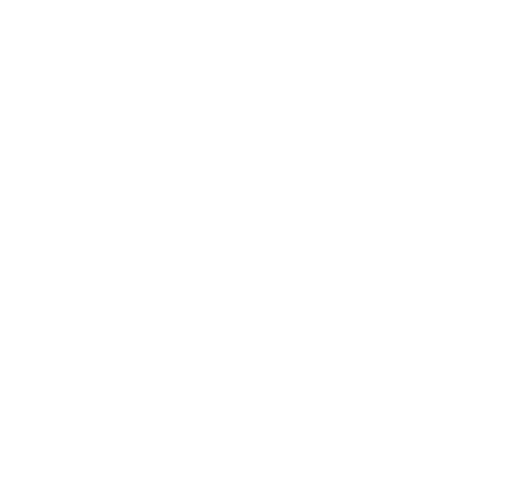
t = 0.00 s
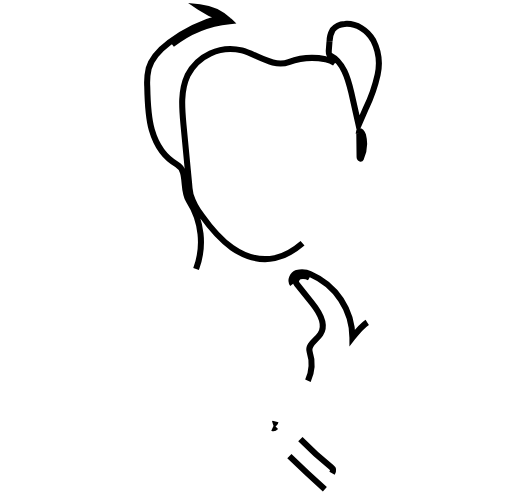
t = 0.35 s
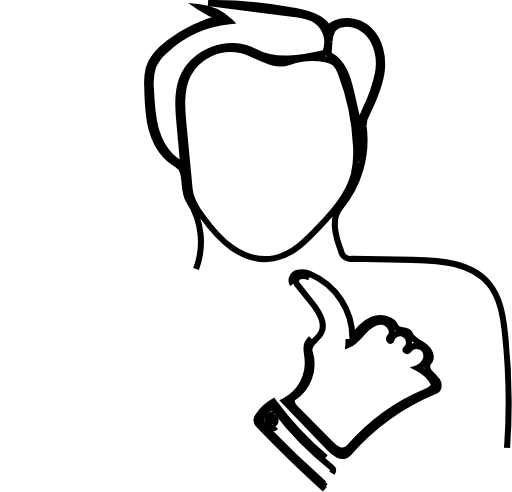
t = 0.70 s
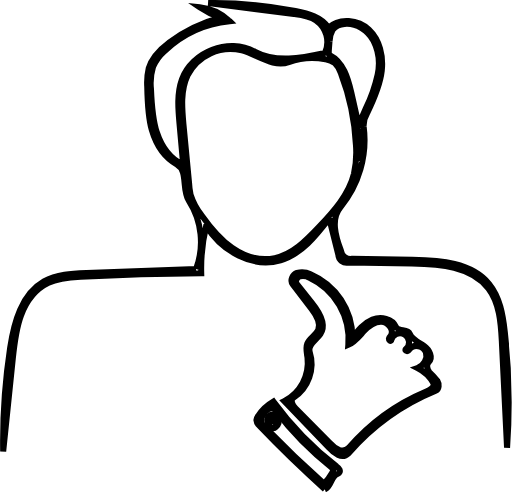
t = 1.05 s
t = 1.40 s: frame unchanged from t = 1.05 s, image omitted
t = 1.50 s: frame unchanged from t = 1.05 s, image omitted

The animated SVG that drew these frames (rendered in a browser with its animation timeline set to each time). Animation: 2 CSS @keyframes rules; one cycle of 1.50 s.

<svg xmlns="http://www.w3.org/2000/svg" viewBox="0 0 169.31 162.8"><defs><style>.cls-1{fill:none;stroke:#000;stroke-miterlimit:10;stroke-width:2px;}</style></defs><title>Talk_to_Adam</title><g id="Layer_2" data-name="Layer 2"><g id="Layer_1-2" data-name="Layer 1"><g id="Shape_6" data-name="Shape 6"><path class="cls-1 uTYgjwmG_0" d="M96.77,94c-.94-1.22,0-3.16,1.45-3.71a6.19,6.19,0,0,1,4.48.47,22.92,22.92,0,0,1,13.86,21c1.85-2.39,3.83-4.88,6.62-6s6.63-.37,7.8,2.41c.69,1.63,3.85.56,4.53,2.2.81,2,3,2.84,4.77,4.08s3.05,3.88,1.53,5.37c-.91.88-.51,2.46.28,3.44a29.73,29.73,0,0,1,2.59,2.76c.67,1.07.6,2.8-.57,3.28A77,77,0,0,0,115.29,150a3.07,3.07,0,0,1-3.43.56,9,9,0,0,1-2.9-2.28L94,132.72a14.27,14.27,0,0,0,7.7-14.34c-.21-1.57-.68-3.21-.08-4.68.73-1.79,2.83-2.72,3.61-4.49,1-2.32-.6-4.89-2.14-6.9L96.77,94m5.59-2.14a4.47,4.47,0,0,0-3.16-.46c-1,.35-1.74,1.73-1.05,2.58l5,6.23c2.42,3,4.93,7.15,2.81,10.35-1.32,2-4.34,3.55-3.56,5.82a13.38,13.38,0,0,1-5.37,15.24c-1.17.73-.26,2.53.72,3.51l11.44,11.54a8.68,8.68,0,0,0,2.82,2.15,3,3,0,0,0,3.29-.58A69,69,0,0,1,141,129.53c1.2-.5,2.65-1.36,2.44-2.64a12.14,12.14,0,0,0-5.36-5.13c2-.74,3.49-3.12,2.78-5.18s-3.84-2.9-5.22-1.22c-.24.29-.43.64-.78.78s-.85-.15-.73-.5a3,3,0,1,0-4.76-3c-.26.29-.78-.11-.74-.5a2.33,2.33,0,0,1,.57-1c1.29-1.88-.8-4.6-3.08-4.68s-4.26,1.5-5.81,3.17-3,3.57-5.1,4.47A22.46,22.46,0,0,0,102.35,91.9Z"></path><path class="cls-1 uTYgjwmG_1" d="M64.83,89a25.41,25.41,0,0,0-2.41-22.62c-2.39-3.65-.16-9.88-4-12C54.23,52,51.51,47.59,50.18,43s-1.42-9.53-1.51-14.36a20.67,20.67,0,0,1,.48-6C50.16,19,53,16.25,56,14a50.14,50.14,0,0,1,16.9-8.18,30,30,0,0,1-6.87-3.45A16.59,16.59,0,0,1,75.93,7a36.35,36.35,0,0,0-21.6,9.94,14.7,14.7,0,0,0-3.75,5.19,18.45,18.45,0,0,0-.68,7.33c.2,4.79.41,9.65,1.9,14.21s4.43,8.86,8.78,10.88L59.34,40.84c-.44-4.88-.86-9.94.79-14.55,3.28-9.19,15.5-13.87,24.08-9.22,7,3.78,15.52,2.15,23.26.43a8.73,8.73,0,0,0-2.94-10.74C102.4,5.34,99.75,5,97.21,4.65L68.85,1A147.69,147.69,0,0,1,97.67,3.62c4.17.8,8.71,2,11,5.58,3.56-3.4,9.79-2.74,13.37.64s4.78,8.71,4.22,13.6-2.64,9.46-4.79,13.89a8.11,8.11,0,0,0-1.2,4.51,34.77,34.77,0,0,1-7.69,26.73c-3.24,3.86-1.6,9.66.18,14.37a3.22,3.22,0,0,0,3.73,2.71l19.93.34c9.15.16,19.53.87,25.34,7.94,3.62,4.4,4.61,10.36,5.23,16a212.3,212.3,0,0,1,.74,38.21L166,112.86c-.31-6.1-.76-12.61-4.46-17.46-5.58-7.33-16.14-8.1-25.35-8.23l-20.93-.29a2.76,2.76,0,0,1-3.36-2.59l-3-12C104.53,78,99.67,84.1,92.74,86.13,83.43,88.85,73.29,83,68.18,74.72a59.75,59.75,0,0,0-1.65,15.72q-19.94.15-39.85,1.15c-3.65.18-7.4.41-10.7,2-4.37,2.08-7.42,6.3-9.11,10.83s-2.2,9.4-2.69,14.21L1,149.35a206.1,206.1,0,0,1,2.3-34.23c1.28-8.43,3.77-17.78,11.19-22,4.2-2.38,9.24-2.61,14.07-2.79L64.83,89m45.92-68.13a6.86,6.86,0,0,0-3.08-1.26,22.69,22.69,0,0,0-12.18.92C90.36,22.41,85.22,18.15,80,16.69a15.89,15.89,0,0,0-18,8.27c-2.34,5-1.87,10.74-1.35,16.21l1.85,19.36A23.57,23.57,0,0,0,63,64.4a21.55,21.55,0,0,0,3.55,6.7c2.88,4.07,6.07,8,10.17,10.85S86,86.41,90.87,85.42c5.84-1.18,10.32-5.74,14.41-10.08,4.95-5.26,10.08-10.85,11.8-17.86a33.08,33.08,0,0,0,.66-9.38,76.94,76.94,0,0,0-5-23.92,7.69,7.69,0,0,0-2-3.32m-1.78-7-.23,3c0,.54,0,1.21.47,1.45,4.36,2.21,5.88,7.57,7,12.34l2.41,10.71,2.51-5.76a50.45,50.45,0,0,0,3.79-10.93,17,17,0,0,0-1.43-11.27c-1.89-3.37-5.64-5.84-9.49-5.49a5.35,5.35,0,0,0-4,2,7.74,7.74,0,0,0-1,3.89m9.84,29.47.1,8.78c0,.27.32.64.44.39a11.65,11.65,0,0,0,.7-7.67C119.88,44.21,119.5,43.43,118.81,43.38Z"></path><path class="cls-1 uTYgjwmG_2" d="M107.44,161.86q-11.19-10-21.52-20.81A3.08,3.08,0,0,1,84.8,139a2.77,2.77,0,0,1,.54-1.34,14.73,14.73,0,0,1,5.06-4.78,106.15,106.15,0,0,0,20.93,21.47,2.76,2.76,0,0,1,1,1.14.94.94,0,0,1-.54,1.25c-2.29.45-2.15,4.38-4.36,5.17m2.39-5.33c.31-.57.55-1.38,0-1.78a105.59,105.59,0,0,1-18.78-19.15,1.79,1.79,0,0,0-2.23-.3,5.22,5.22,0,0,0-1.67,1.76,2.8,2.8,0,0,0,.65,4.39q9.33,9.65,19.4,18.55A16.19,16.19,0,0,0,109.82,156.53Z"></path><path class="cls-1 uTYgjwmG_3" d="M91.25,141.27c-.31.31-.8.56-1.18.33a3.41,3.41,0,0,1-1.61-2,2.06,2.06,0,0,1,.95-2.28A2,2,0,0,1,92,138.38a2.75,2.75,0,0,1-.74,2.88m-1-.89a1.27,1.27,0,0,0,.26-2.3,1.43,1.43,0,0,0-.29,2.23Z"></path></g></g></g><style>.uTYgjwmG_0{stroke-dasharray:392 394;stroke-dashoffset:393;animation:uTYgjwmG_draw 1500ms ease-in-out 0ms forwards;}.uTYgjwmG_1{stroke-dasharray:1275 1277;stroke-dashoffset:1276;animation:uTYgjwmG_draw 1500ms ease-in-out 0ms forwards;}.uTYgjwmG_2{stroke-dasharray:152 154;stroke-dashoffset:153;animation:uTYgjwmG_draw 1500ms ease-in-out 0ms forwards;}.uTYgjwmG_3{stroke-dasharray:19 21;stroke-dashoffset:20;animation:uTYgjwmG_draw 1500ms ease-in-out 0ms forwards;}@keyframes uTYgjwmG_draw{100%{stroke-dashoffset:0;}}@keyframes uTYgjwmG_fade{0%{stroke-opacity:1;}92.98245614035088%{stroke-opacity:1;}100%{stroke-opacity:0;}}</style></svg>